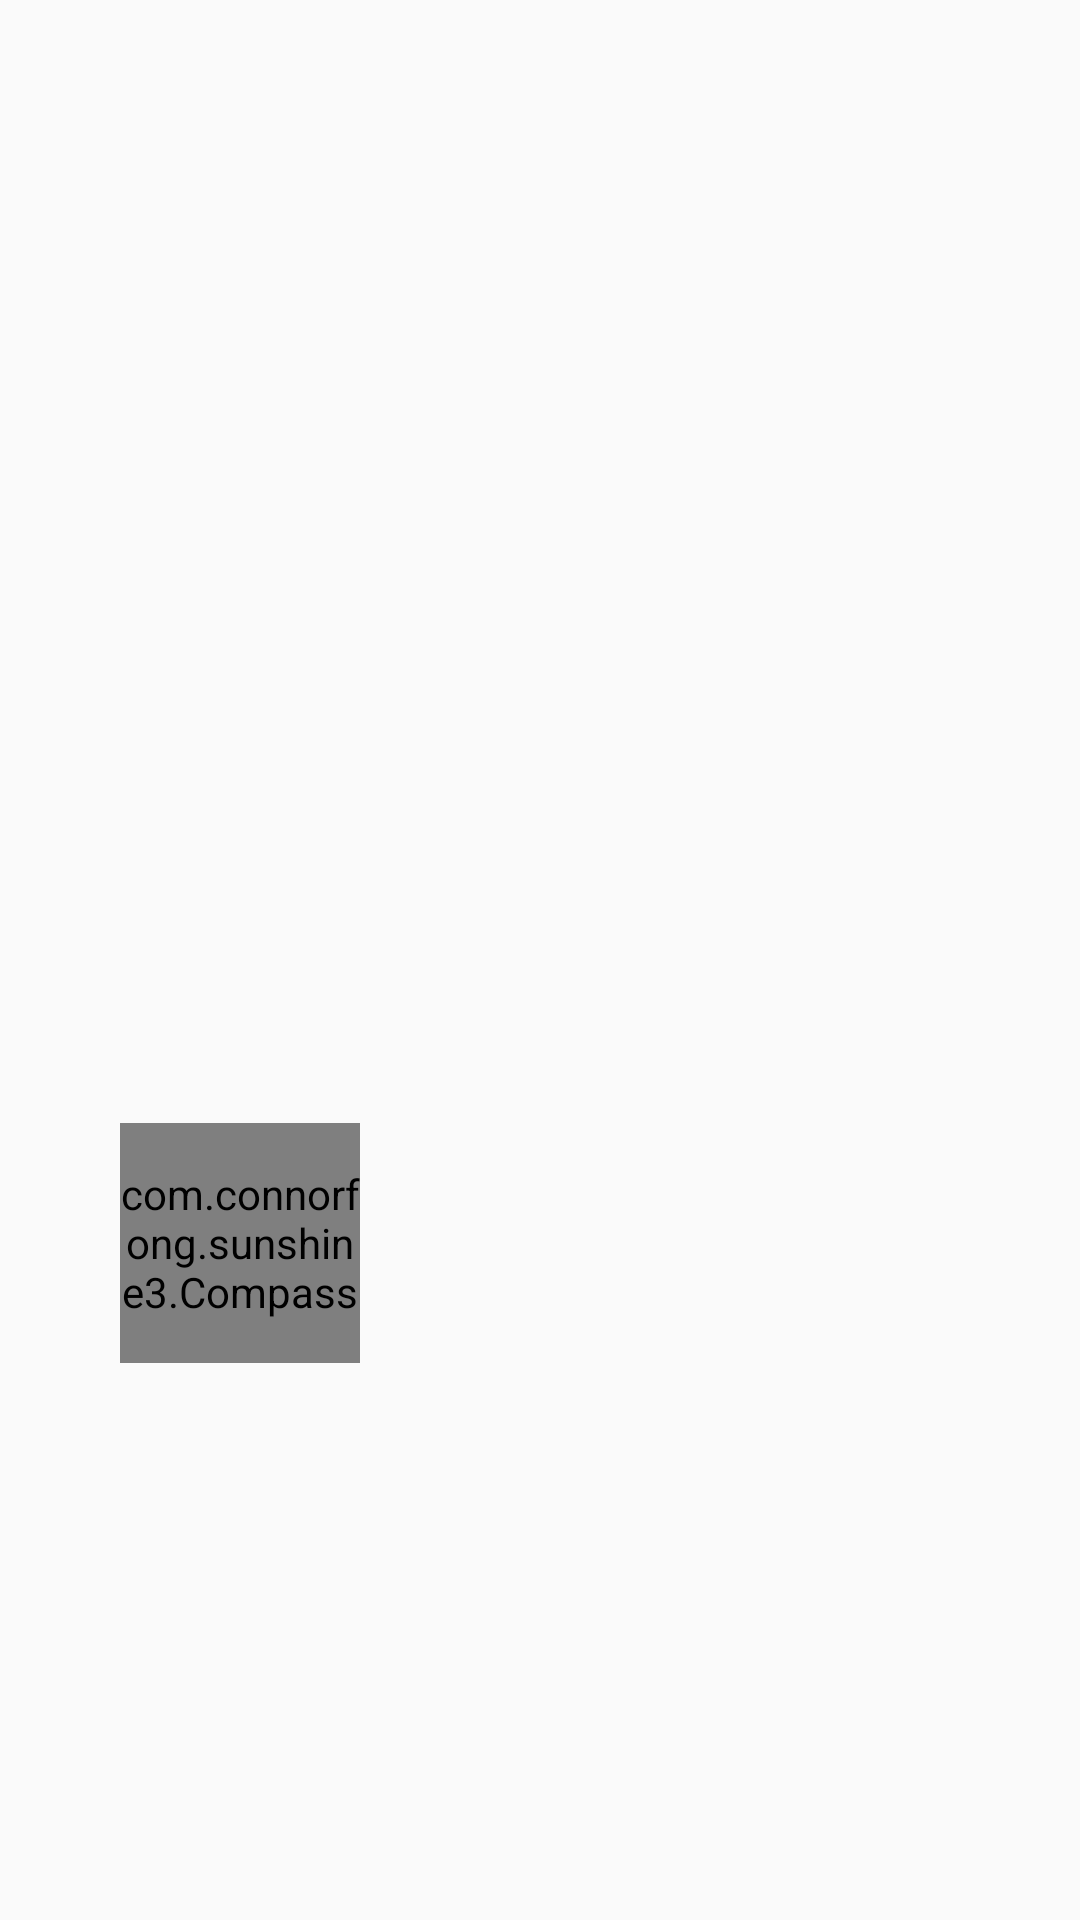

Reconstruct the res/layout file that produces this screen, plus the resources it refers to.
<!-- AndroidManifest.xml: application theme AppTheme -->
<!-- res/layout/fragment_detail.xml -->
<ScrollView xmlns:android="http://schemas.android.com/apk/res/android"
    xmlns:tools="http://schemas.android.com/tools"
    android:layout_width="match_parent"
    android:layout_height="match_parent"
    tools:context="com.example.sunshine3.DetailActivityFragment"
    tools:showIn="@layout/activity_detail">

    <LinearLayout
        android:layout_width="match_parent"
        android:layout_height="wrap_content"
        android:orientation="vertical"
        android:gravity="center_vertical"
        android:layout_gravity="left"
        android:padding="16dp">

        <TextView
            android:layout_width="wrap_content"
            android:layout_height="wrap_content"
            android:fontFamily="sans-serif-condensed"
            android:textSize="24sp"
            android:textColor="@color/black"
            android:id="@+id/detail_day_textview" />

        <TextView
            android:layout_width="wrap_content"
            android:layout_height="wrap_content"
            android:fontFamily="sans-serif-condensed"
            android:textSize="16sp"
            android:textColor="@color/grey_700"
            android:id="@+id/detail_date_textview"/>

        <LinearLayout
            android:layout_width="match_parent"
            android:layout_height="wrap_content"
            android:orientation="horizontal"
            android:gravity="center_horizontal"
            android:layout_marginTop="16dp">

            <LinearLayout
                android:layout_width="wrap_content"
                android:layout_height="wrap_content"
                android:gravity="left"
                android:orientation="vertical">

                <TextView
                    android:layout_width="wrap_content"
                    android:layout_height="wrap_content"
                    android:fontFamily="sans-serif-light"
                    android:textSize="96sp"
                    android:textColor="@color/black"
                    android:id="@+id/detail_high_textview"/>
                <TextView
                    android:layout_width="wrap_content"
                    android:layout_height="wrap_content"
                    android:fontFamily="sans-serif-light"
                    android:textSize="48sp"
                    android:textColor="@color/grey_700"
                    android:layout_gravity="center_horizontal"
                    android:id="@+id/detail_low_textview"/>
            </LinearLayout>

            <LinearLayout
                android:layout_width="wrap_content"
                android:layout_height="wrap_content"
                android:gravity="center_horizontal"
                android:layout_gravity="center"
                android:orientation="vertical">

                <ImageView
                    android:layout_width="wrap_content"
                    android:layout_height="wrap_content"
                    android:id="@+id/detail_icon" />

                <TextView
                    android:layout_width="wrap_content"
                    android:layout_height="wrap_content"
                    android:fontFamily="sans-serif-condensed"
                    android:textAppearance="?android:textAppearanceLarge"
                    android:textColor="@color/grey_700"
                    android:id="@+id/detail_forecast_textview"/>
            </LinearLayout>
        </LinearLayout>

        <LinearLayout
            android:layout_width="match_parent"
            android:layout_height="match_parent"
            android:layout_marginLeft="16dp"
            android:layout_marginRight="0dp"
            android:orientation="vertical">

            <TextView
                android:layout_width="match_parent"
                android:layout_height="wrap_content"
                android:fontFamily="sans-serif-light"
                android:textAppearance="?android:textAppearanceLarge"
                android:id="@+id/detail_humidity_textview"/>

            <TextView
                android:layout_width="match_parent"
                android:layout_height="wrap_content"
                android:layout_marginTop="4dp"
                android:fontFamily="sans-serif-light"
                android:textAppearance="?android:textAppearanceLarge"
                android:id="@+id/detail_pressure_textview"/>

            <TextView
                android:layout_width="match_parent"
                android:layout_height="wrap_content"
                android:layout_marginTop="4dp"
                android:fontFamily="sans-serif-light"
                android:textAppearance="?android:textAppearanceLarge"
                android:id="@+id/detail_wind_textview"/>

            <com.example.sunshine3.Compass
                android:id="@+id/detail_compassview"
                android:layout_marginLeft="8dp"
                android:layout_width="80dp"
                android:layout_height="80dp" />

        </LinearLayout>
    </LinearLayout>
</ScrollView>
<!-- res/layout/activity_detail.xml (included above) -->
<?xml version="1.0" encoding="utf-8"?>
<android.support.design.widget.CoordinatorLayout xmlns:android="http://schemas.android.com/apk/res/android"
    xmlns:app="http://schemas.android.com/apk/res-auto"
    xmlns:tools="http://schemas.android.com/tools"
    android:layout_width="match_parent"
    android:layout_height="match_parent"
    android:fitsSystemWindows="true"
    tools:context="com.example.sunshine3.DetailActivity">

    

    <include layout="@layout/content_detail" />

</android.support.design.widget.CoordinatorLayout>
<!-- resources referenced by this layout -->
<resources>
  <color name="black">#000000</color>
  <color name="grey_700">#646464</color>
  <style name="AppTheme" parent="Theme.AppCompat.Light.DarkActionBar">
          
          <item name="colorPrimary">@color/sunshine_blue</item>
          <item name="colorPrimaryDark">@color/sunshine_dark_blue</item>
          <item name="colorAccent">@color/colorAccent</item>
      </style>
  <color name="sunshine_blue">#ff1ca8f4</color>
  <color name="sunshine_dark_blue">#0288D1</color>
  <color name="colorAccent">#FF4081</color>
</resources>
